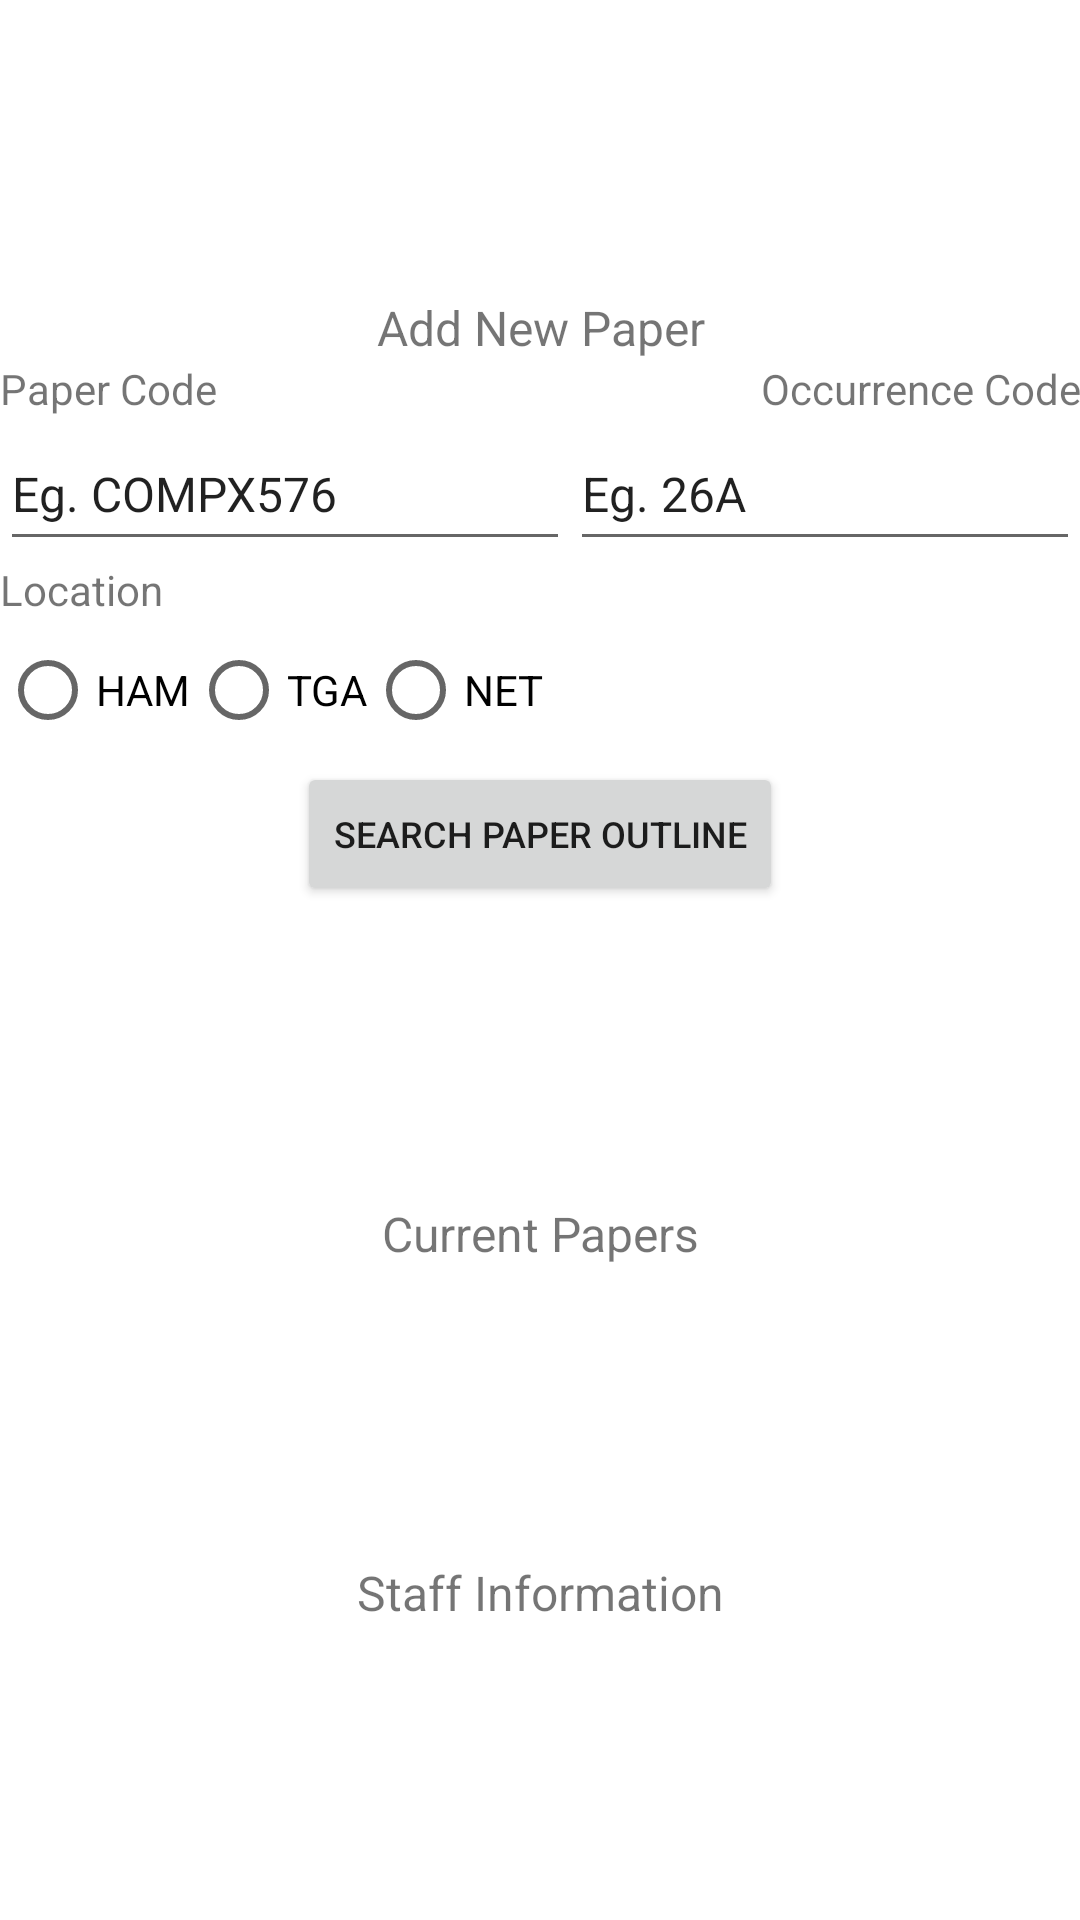

Layout XML and referenced resources for this Android screen:
<!-- AndroidManifest.xml: application theme Theme.WaiUScheduler -->
<!-- res/layout/fragment_courses.xml -->
<?xml version="1.0" encoding="utf-8"?>
<androidx.constraintlayout.widget.ConstraintLayout xmlns:android="http://schemas.android.com/apk/res/android"
    xmlns:app="http://schemas.android.com/apk/res-auto"
    xmlns:tools="http://schemas.android.com/tools"
    android:layout_width="match_parent"
    android:layout_height="match_parent"
    android:layout_marginHorizontal="20dp"
    android:layout_marginVertical="30dp"
    tools:context=".ui.courses.CoursesFragment">

    <LinearLayout
        android:id="@+id/add_course"
        android:layout_width="0dp"
        android:layout_height="wrap_content"
        android:orientation="vertical"
        app:layout_constraintBottom_toTopOf="@id/current_courses"
        app:layout_constraintEnd_toEndOf="parent"
        app:layout_constraintHorizontal_bias="1.0"
        app:layout_constraintStart_toStartOf="parent"
        app:layout_constraintTop_toTopOf="parent">

        <TextView
            android:id="@+id/text_add_paper"
            android:layout_width="match_parent"
            android:layout_height="wrap_content"
            android:text="@string/add_paper"
            android:textAlignment="center"
            android:textSize="16sp" />

        <LinearLayout
            android:layout_width="match_parent"
            android:layout_height="match_parent"
            android:orientation="horizontal">

            <TextView
                android:id="@+id/text_paper_code"
                android:layout_width="wrap_content"
                android:layout_height="wrap_content"
                android:text="@string/paper_code" />

            <TextView
                android:id="@+id/text_occ_code"
                android:layout_width="match_parent"
                android:layout_height="wrap_content"
                android:autofillHints=""
                android:text="@string/occurrence_code"
                android:textAlignment="textEnd"
                android:textSize="14sp" />
        </LinearLayout>

        <LinearLayout
            android:id="@+id/paper_information"
            android:layout_width="wrap_content"
            android:layout_height="match_parent"
            android:orientation="horizontal">

            <EditText
                android:id="@+id/editText_paper_code"
                android:layout_width="wrap_content"
                android:layout_height="wrap_content"
                android:autofillHints=""
                android:ems="10"
                android:inputType="text"
                android:minHeight="48dp"
                android:text="@string/paper_code_hint"
                android:textSize="16sp" />

            <EditText
                android:id="@+id/editText_occ_code"
                android:layout_width="wrap_content"
                android:layout_height="wrap_content"
                android:autofillHints="@string/occurrence_code_hint"
                android:ems="10"
                android:inputType="text"
                android:minHeight="48dp"
                android:text="@string/occurrence_code_hint"
                android:textSize="16sp" />
        </LinearLayout>

        <TextView
            android:id="@+id/text_location"
            android:layout_width="match_parent"
            android:layout_height="wrap_content"
            android:autofillHints=""
            android:text="@string/location"
            android:textSize="14sp" />

        <RadioGroup
            android:id="@+id/radioGroup_location"
            android:layout_width="match_parent"
            android:layout_height="match_parent"
            android:orientation="horizontal">

            <RadioButton
                android:id="@+id/radio_location_ham"
                android:layout_width="wrap_content"
                android:layout_height="wrap_content"
                android:text="@string/radio_button_ham"
                android:textSize="14sp" />

            <RadioButton
                android:id="@+id/radio_location_tga"
                android:layout_width="wrap_content"
                android:layout_height="wrap_content"
                android:text="@string/radio_button_tga"
                android:textSize="14sp" />

            <RadioButton
                android:id="@+id/radio_location_net"
                android:layout_width="wrap_content"
                android:layout_height="wrap_content"
                android:text="@string/radio_button_net"
                android:textSize="14sp" />

        </RadioGroup>

        <Button
            android:id="@+id/button_search_paper"
            android:layout_width="wrap_content"
            android:layout_height="wrap_content"
            android:layout_gravity="center_horizontal"
            android:onClick="processCourseOutline"
            android:text="@string/search_button"
            android:textAlignment="center"
            android:textSize="12sp" />
    </LinearLayout>

    <LinearLayout
        android:id="@+id/current_courses"
        android:layout_width="0dp"
        android:layout_height="wrap_content"
        android:orientation="vertical"
        app:layout_constraintBottom_toTopOf="@id/staff_list"
        app:layout_constraintEnd_toEndOf="parent"
        app:layout_constraintHorizontal_bias="0.0"
        app:layout_constraintStart_toStartOf="parent"
        app:layout_constraintTop_toBottomOf="@id/add_course">

        <TextView
            android:id="@+id/text_current_papers"
            android:layout_width="match_parent"
            android:layout_height="wrap_content"
            android:text="@string/current_paper"
            android:textAlignment="center"
            android:textSize="16sp" />

        <androidx.recyclerview.widget.RecyclerView
            android:id="@+id/paper_recycler"
            android:layout_width="match_parent"
            android:layout_height="wrap_content" />
    </LinearLayout>

    <LinearLayout
        android:id="@+id/staff_list"
        android:layout_width="0dp"
        android:layout_height="wrap_content"
        android:orientation="vertical"
        app:layout_constraintBottom_toBottomOf="parent"
        app:layout_constraintEnd_toEndOf="parent"
        app:layout_constraintStart_toStartOf="parent"
        app:layout_constraintTop_toBottomOf="@id/current_courses">

        <TextView
            android:id="@+id/text_staff"
            android:layout_width="match_parent"
            android:layout_height="wrap_content"
            android:text="@string/staff_info"
            android:textAlignment="center"
            android:textSize="16sp" />

        <androidx.recyclerview.widget.RecyclerView
            android:id="@+id/staff_recycler"
            android:layout_width="match_parent"
            android:layout_height="wrap_content" />
    </LinearLayout>

</androidx.constraintlayout.widget.ConstraintLayout>
<!-- resources referenced by this layout -->
<resources>
  <string name="add_paper">Add New Paper</string>
  <string name="current_paper">Current Papers</string>
  <string name="location">Location</string>
  <string name="occurrence_code">Occurrence Code</string>
  <string name="occurrence_code_hint">Eg. 26A</string>
  <string name="paper_code">Paper Code</string>
  <string name="paper_code_hint">Eg. COMPX576</string>
  <string name="radio_button_ham">HAM</string>
  <string name="radio_button_net">NET</string>
  <string name="radio_button_tga">TGA</string>
  <string name="search_button">Search Paper Outline</string>
  
      # Current paper strings
  <string name="staff_info">Staff Information</string>
  <style name="Theme.WaiUScheduler" parent="Theme.MaterialComponents.DayNight.DarkActionBar">
          
          <item name="colorPrimary">@color/purple_500</item>
          <item name="colorPrimaryVariant">@color/purple_700</item>
          <item name="colorOnPrimary">@color/white</item>
          
          <item name="colorSecondary">@color/teal_200</item>
          <item name="colorSecondaryVariant">@color/teal_700</item>
          <item name="colorOnSecondary">@color/black</item>
          
          <item name="android:statusBarColor">?attr/colorPrimaryVariant</item>
          
      </style>
  <color name="purple_500">#FF6200EE</color>
  <color name="purple_700">#FF3700B3</color>
  <color name="white">#FFFFFFFF</color>
  <color name="teal_200">#FF03DAC5</color>
  <color name="teal_700">#FF018786</color>
  <color name="black">#FF000000</color>
</resources>
